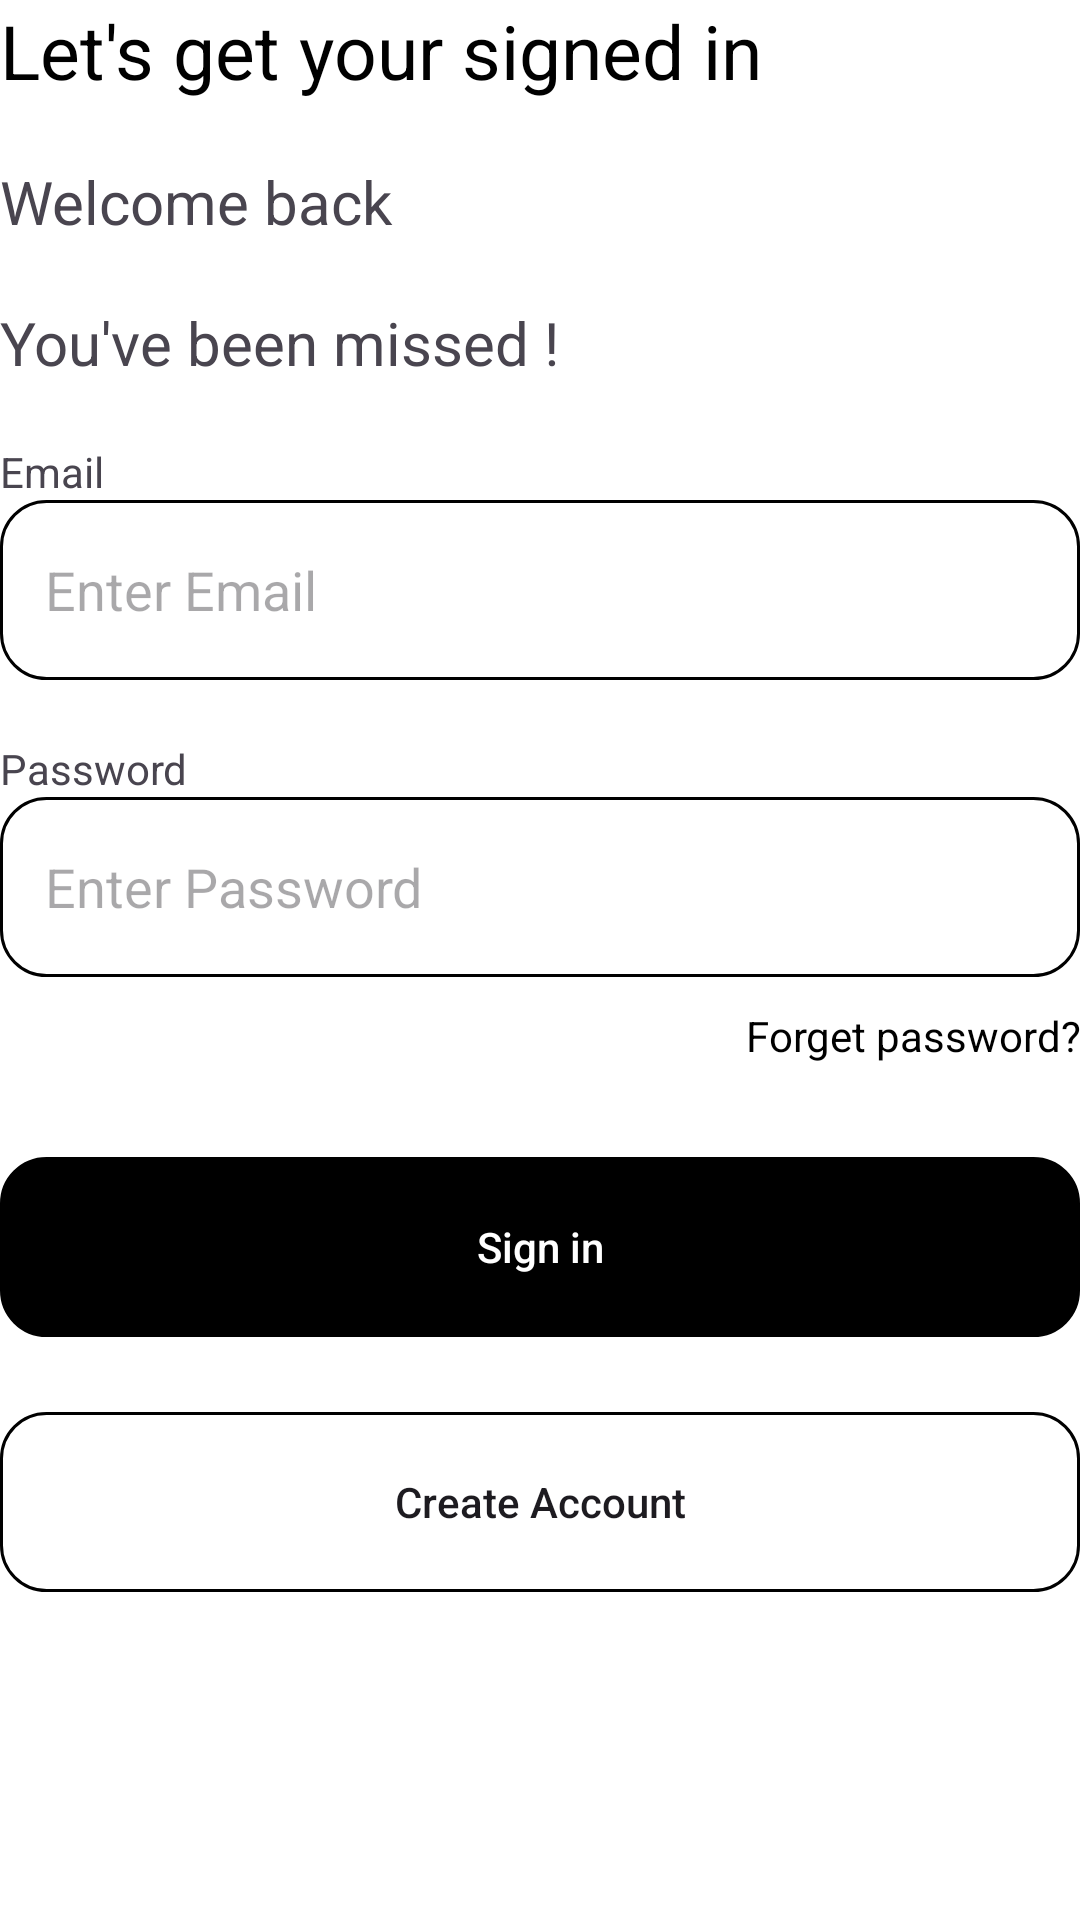

Reconstruct the res/layout file that produces this screen, plus the resources it refers to.
<!-- AndroidManifest.xml: application theme Theme.MyApplication -->
<!-- res/layout/activity_login.xml -->
<?xml version="1.0" encoding="utf-8"?>
<androidx.constraintlayout.widget.ConstraintLayout xmlns:android="http://schemas.android.com/apk/res/android"
    xmlns:app="http://schemas.android.com/apk/res-auto"
    xmlns:tools="http://schemas.android.com/tools"
    android:id="@+id/main"
    android:layout_width="match_parent"
    android:layout_height="match_parent"
    android:layout_margin="15dp"
    tools:context=".view.Activity.LoginActivity">

    <TextView
        android:id="@+id/textView3"
        android:layout_width="match_parent"
        android:layout_height="wrap_content"
        android:text="Let's get your signed in"
        android:textColor="@color/black"
        android:textSize="25sp"
        app:layout_constraintEnd_toEndOf="parent"
        app:layout_constraintStart_toStartOf="parent"
        app:layout_constraintTop_toTopOf="parent">

    </TextView>

    <TextView
        android:id="@+id/textView4"
        android:layout_width="match_parent"
        android:layout_height="wrap_content"
        android:text="Welcome back"
        android:textSize="20sp"
        android:layout_marginTop="20dp"
        app:layout_constraintEnd_toEndOf="parent"
        app:layout_constraintStart_toStartOf="parent"
        app:layout_constraintTop_toBottomOf="@+id/textView3">

    </TextView>

    <TextView
        android:id="@+id/textView5"
        android:layout_width="match_parent"
        android:layout_height="wrap_content"
        android:text="You've been missed !"
        android:layout_marginTop="20dp"
        android:textSize="20sp"
        app:layout_constraintEnd_toEndOf="parent"
        app:layout_constraintStart_toStartOf="parent"
        app:layout_constraintTop_toBottomOf="@+id/textView4">

    </TextView>

    <TextView
        android:id="@+id/textView6"
        android:layout_width="match_parent"
        android:layout_height="wrap_content"
        android:text="Email"
        android:layout_marginTop="20dp"
        app:layout_constraintEnd_toEndOf="parent"
        app:layout_constraintStart_toStartOf="parent"
        app:layout_constraintTop_toBottomOf="@+id/textView5">

    </TextView>

    <EditText
        android:id="@+id/email"
        android:layout_width="match_parent"
        android:layout_height="60dp"
        android:hint="Enter Email"
        android:paddingStart="15dp"
        app:layout_constraintEnd_toEndOf="parent"
        app:layout_constraintStart_toStartOf="parent"
        app:layout_constraintTop_toBottomOf="@+id/textView6"
        android:background="@drawable/edittext_raduis_background">

    </EditText>

    <TextView
        android:id="@+id/textView7"
        android:layout_width="match_parent"
        android:layout_height="wrap_content"
        android:text="Password"
        android:layout_marginTop="20dp"
        app:layout_constraintEnd_toEndOf="parent"
        app:layout_constraintStart_toStartOf="parent"
        app:layout_constraintTop_toBottomOf="@+id/email">

    </TextView>

    <EditText
        android:id="@+id/password"
        android:layout_width="match_parent"
        android:layout_height="60dp"
        android:hint="Enter Password"
        android:paddingStart="15dp"
        android:inputType="textPassword"
        android:background="@drawable/edittext_raduis_background"
        app:layout_constraintEnd_toEndOf="parent"
        app:layout_constraintStart_toStartOf="parent"
        app:layout_constraintTop_toBottomOf="@+id/textView7">

    </EditText>

    <TextView
        android:id="@+id/btnforgetpassword"
        android:layout_width="match_parent"
        android:layout_height="wrap_content"
        android:text="Forget password?"
        android:textColor="@color/black"
        android:layout_marginTop="10dp"
        android:textAlignment="textEnd"
        app:layout_constraintEnd_toEndOf="parent"
        app:layout_constraintStart_toStartOf="parent"
        app:layout_constraintTop_toBottomOf="@+id/password">

    </TextView>

    <androidx.appcompat.widget.AppCompatButton
        android:id="@+id/login"
        android:layout_width="match_parent"
        android:layout_height="60dp"
        android:text="Sign in"
        android:textAllCaps="false"
        android:background="@drawable/edittext_raduis_background"
        android:backgroundTint="@color/black"
        android:textColor="@color/white"
        android:layout_marginTop="60dp"
        app:layout_constraintEnd_toEndOf="parent"
        app:layout_constraintStart_toStartOf="parent"
        app:layout_constraintTop_toBottomOf="@+id/password">

    </androidx.appcompat.widget.AppCompatButton>

    <androidx.appcompat.widget.AppCompatButton
        android:id="@+id/register"
        android:layout_width="match_parent"
        android:layout_height="60dp"
        android:text="Create Account"
        android:textAllCaps="false"
        app:layout_constraintEnd_toEndOf="parent"
        app:layout_constraintStart_toStartOf="parent"
        app:layout_constraintTop_toBottomOf="@+id/login"
        android:background="@drawable/edittext_raduis_background"
        android:layout_marginTop="25dp"
        >

    </androidx.appcompat.widget.AppCompatButton>
</androidx.constraintlayout.widget.ConstraintLayout>
<!-- resources referenced by this layout -->
<resources>
  <!-- drawable edittext_raduis_background (drawable) -->
  <?xml version="1.0" encoding="utf-8"?>
  <shape xmlns:android="http://schemas.android.com/apk/res/android" android:shape="rectangle">
  
      <stroke android:color="@color/black" android:width="1dp"></stroke>
      <corners android:radius="15dp"></corners>
  </shape>
  <style name="Theme.MyApplication" parent="Base.Theme.MyApplication" />
  <style name="Base.Theme.MyApplication" parent="Theme.Material3.DayNight.NoActionBar">
          <item name="android:windowBackground">@color/white</item>
          
          
  
      </style>
  <!-- not gathered from this repository: default colours our renderer supplied (Android Studio template values) -->
  <color name="black">#FF000000</color>
  <color name="white">#FFFFFFFF</color>
</resources>
